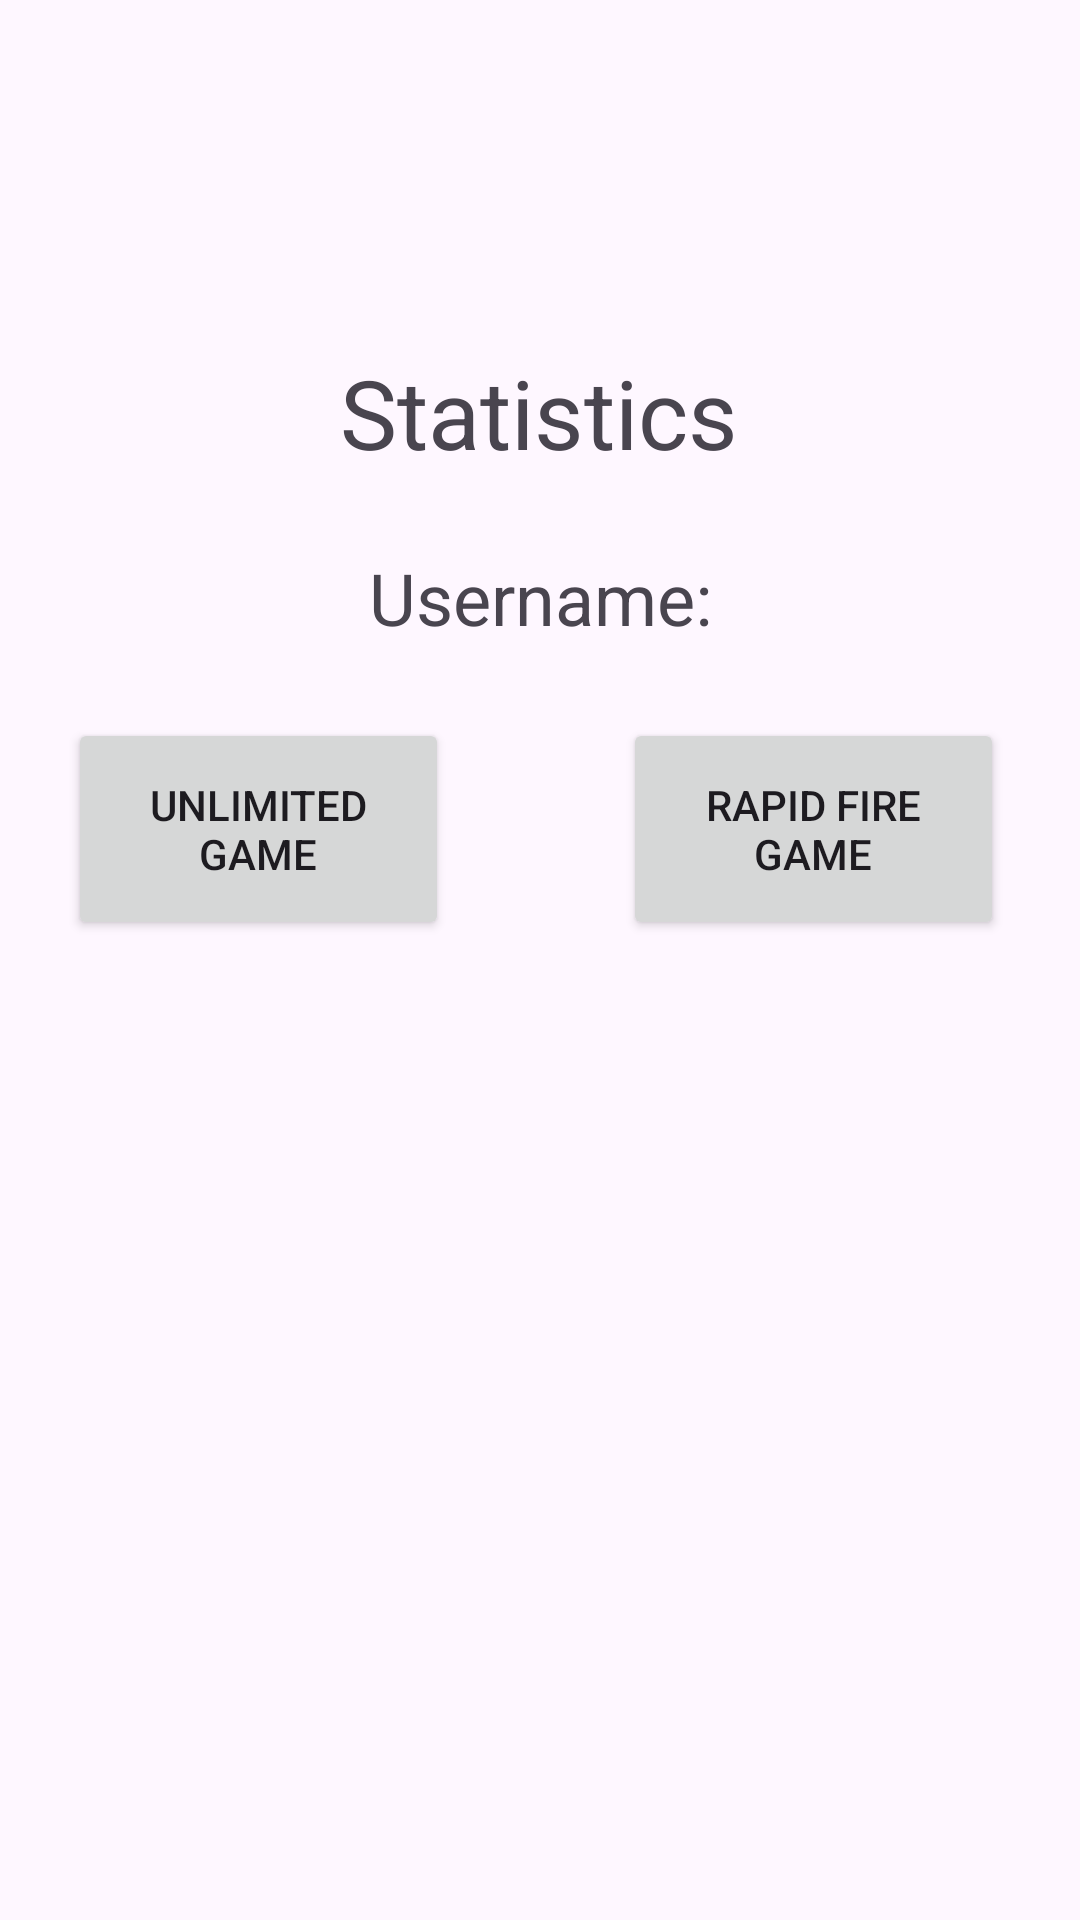

Android layout source for this screen:
<!-- AndroidManifest.xml: application theme Theme.GU_Final -->
<!-- res/layout/activity_statistics.xml -->
<?xml version="1.0" encoding="utf-8"?>
<androidx.constraintlayout.widget.ConstraintLayout xmlns:android="http://schemas.android.com/apk/res/android"
    xmlns:app="http://schemas.android.com/apk/res-auto"
    xmlns:tools="http://schemas.android.com/tools"
    android:id="@+id/main"
    android:layout_width="match_parent"
    android:layout_height="match_parent"
    tools:context=".StatisticsActivity">

    <TextView
        android:id="@+id/lblStatsThree"
        android:layout_width="wrap_content"
        android:layout_height="wrap_content"
        android:layout_marginStart="185dp"
        android:layout_marginTop="67dp"
        android:layout_marginEnd="186dp"
        android:text="Three"
        android:textSize="16sp"
        app:layout_constraintEnd_toEndOf="parent"
        app:layout_constraintStart_toStartOf="parent"
        app:layout_constraintTop_toBottomOf="@+id/lblStatsTwo" />

    <TextView
        android:id="@+id/lblStatsTwo"
        android:layout_width="wrap_content"
        android:layout_height="wrap_content"
        android:layout_marginStart="190dp"
        android:layout_marginTop="56dp"
        android:layout_marginEnd="191dp"
        android:text="Two"
        android:textSize="16sp"
        app:layout_constraintEnd_toEndOf="parent"
        app:layout_constraintStart_toStartOf="parent"
        app:layout_constraintTop_toBottomOf="@+id/lblStatsOne" />

    <Button
        android:id="@+id/btnRapidGameStatsDisplay"
        android:layout_width="127dp"
        android:layout_height="74dp"
        android:layout_marginStart="29dp"
        android:layout_marginTop="24dp"
        android:layout_marginEnd="66dp"
        android:text="Rapid Fire Game"
        app:layout_constraintEnd_toEndOf="parent"
        app:layout_constraintStart_toEndOf="@+id/btnUnGameStatsDisplay"
        app:layout_constraintTop_toBottomOf="@+id/lblStatsUsername" />

    <TextView
        android:id="@+id/lblStatisticsTitle"
        android:layout_width="wrap_content"
        android:layout_height="wrap_content"
        android:layout_marginStart="166dp"
        android:layout_marginTop="116dp"
        android:layout_marginEnd="167dp"
        android:text="Statistics"
        android:textSize="32dp"
        app:layout_constraintEnd_toEndOf="parent"
        app:layout_constraintStart_toStartOf="parent"
        app:layout_constraintTop_toTopOf="parent" />

    <Button
        android:id="@+id/btnStatisticsBack"
        android:layout_width="33dp"
        android:layout_height="37dp"
        android:layout_marginStart="14dp"
        android:layout_marginTop="29dp"
        android:background="@drawable/baseline_arrow_back_24"
        app:layout_constraintStart_toStartOf="parent"
        app:layout_constraintTop_toTopOf="parent" />

    <TextView
        android:id="@+id/lblStatsUsername"
        android:layout_width="wrap_content"
        android:layout_height="wrap_content"
        android:layout_marginStart="172dp"
        android:layout_marginTop="24dp"
        android:layout_marginEnd="172dp"
        android:text="Username:"
        android:textSize="24sp"
        app:layout_constraintEnd_toEndOf="parent"
        app:layout_constraintStart_toStartOf="parent"
        app:layout_constraintTop_toBottomOf="@+id/lblStatisticsTitle" />

    <Button
        android:id="@+id/btnUnGameStatsDisplay"
        android:layout_width="127dp"
        android:layout_height="74dp"
        android:layout_marginStart="63dp"
        android:layout_marginTop="24dp"
        android:layout_marginEnd="29dp"
        android:text="Unlimited Game"
        app:layout_constraintEnd_toStartOf="@+id/btnRapidGameStatsDisplay"
        app:layout_constraintStart_toStartOf="parent"
        app:layout_constraintTop_toBottomOf="@+id/lblStatsUsername" />

    <TextView
        android:id="@+id/lblStatsOne"
        android:layout_width="wrap_content"
        android:layout_height="wrap_content"
        android:layout_marginStart="191dp"
        android:layout_marginTop="36dp"
        android:layout_marginEnd="192dp"
        android:text="One"
        android:textSize="16sp"
        app:layout_constraintEnd_toEndOf="parent"
        app:layout_constraintStart_toStartOf="parent"
        app:layout_constraintTop_toBottomOf="@+id/lblStatsSubheadingTitle" />

    <TextView
        android:id="@+id/lblStatsSubheadingTitle"
        android:layout_width="wrap_content"
        android:layout_height="wrap_content"
        android:layout_marginStart="182dp"
        android:layout_marginTop="118dp"
        android:layout_marginEnd="183dp"
        android:text="Title"
        android:textSize="24sp"
        app:layout_constraintEnd_toEndOf="parent"
        app:layout_constraintStart_toStartOf="parent"
        app:layout_constraintTop_toBottomOf="@+id/lblStatsUsername" />

</androidx.constraintlayout.widget.ConstraintLayout>
<!-- resources referenced by this layout -->
<resources>
  <style name="Theme.GU_Final" parent="Base.Theme.GU_Final" />
  <style name="Base.Theme.GU_Final" parent="Theme.Material3.DayNight.NoActionBar">
          
          
      </style>
</resources>
